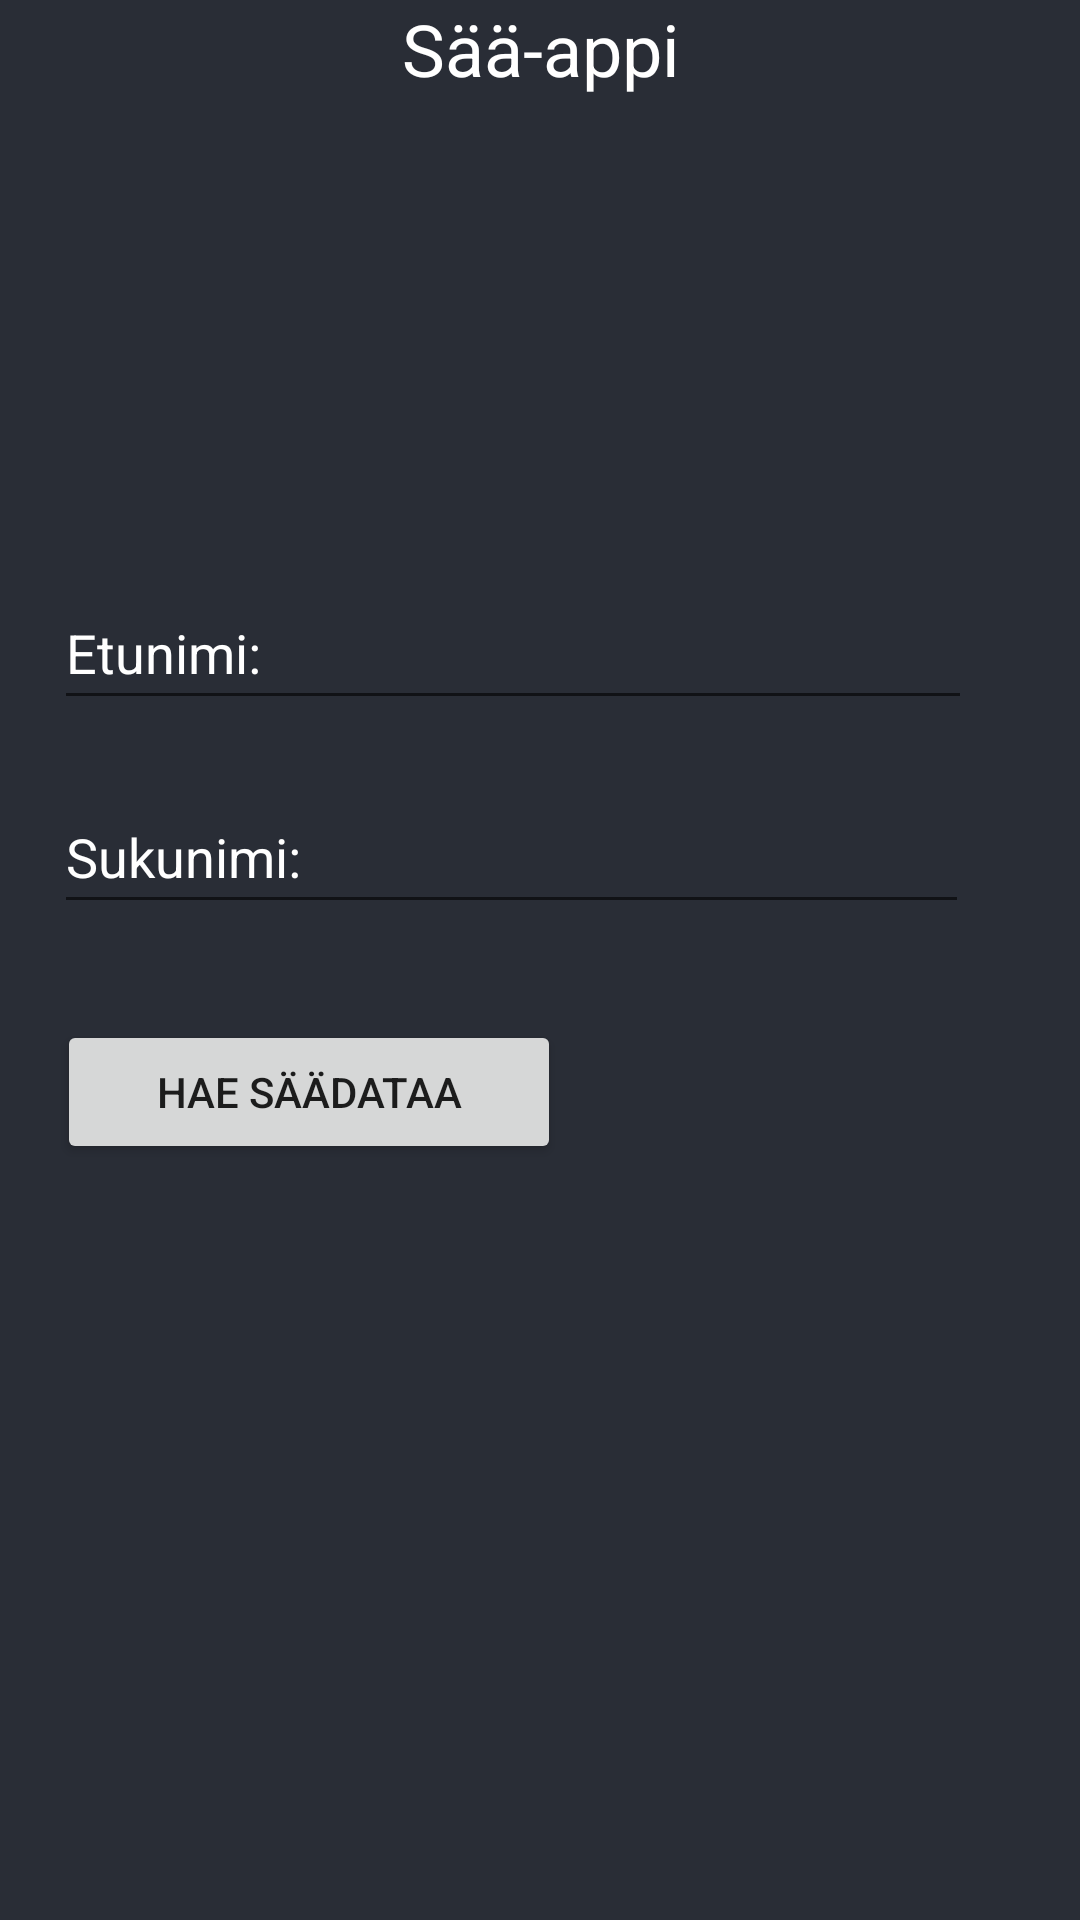

The Android layout XML behind this screen, and the referenced resources:
<!-- AndroidManifest.xml: application theme Theme.AndroidHarkkatyo -->
<!-- res/layout/activity_main.xml -->
<?xml version="1.0" encoding="utf-8"?>
<androidx.constraintlayout.widget.ConstraintLayout xmlns:android="http://schemas.android.com/apk/res/android"
    xmlns:app="http://schemas.android.com/apk/res-auto"
    xmlns:tools="http://schemas.android.com/tools"
    android:layout_width="match_parent"
    android:layout_height="match_parent"
    android:background="@color/black_shade_1"
    tools:context=".MainActivity">

    <TextView
        android:id="@+id/textView4"
        android:layout_width="412dp"
        android:layout_height="104dp"
        android:background="@color/black_shade_1"
        android:text="@string/weather_app"
        android:textAlignment="center"
        android:textColor="@color/white"
        android:textSize="24sp"
        app:layout_constraintEnd_toEndOf="parent"
        app:layout_constraintStart_toStartOf="parent"
        app:layout_constraintTop_toTopOf="parent" />

    <Button
        android:id="@+id/NextPageButton"
        android:layout_width="168dp"
        android:layout_height="48dp"
        android:layout_marginStart="19dp"
        android:layout_marginTop="32dp"
        android:text="@string/go_to_weather"
        app:layout_constraintStart_toStartOf="parent"
        app:layout_constraintTop_toBottomOf="@+id/editTextTextPersonName5" />

    <EditText
        android:id="@+id/editTextTextPersonName4"
        android:layout_width="306dp"
        android:layout_height="48dp"
        android:layout_marginStart="18dp"
        android:layout_marginTop="88dp"
        android:ems="10"
        android:hint="@string/first_name"
        android:inputType="textPersonName"
        android:textColorHint="@color/white"
        android:visibility="visible"
        android:textColor="@color/white"
        app:layout_constraintStart_toStartOf="parent"
        app:layout_constraintTop_toBottomOf="@+id/textView4" />

    <EditText
        android:id="@+id/editTextTextPersonName5"
        android:layout_width="305dp"
        android:layout_height="48dp"
        android:layout_marginStart="18dp"
        android:layout_marginTop="20dp"
        android:ems="10"
        android:hint="@string/surname_field"
        android:inputType="textPersonName"
        android:textColor="@color/white"
        android:textColorHint="@color/white"
        app:layout_constraintStart_toStartOf="parent"
        app:layout_constraintTop_toBottomOf="@+id/editTextTextPersonName4" />

</androidx.constraintlayout.widget.ConstraintLayout>
<!-- resources referenced by this layout -->
<resources>
  <color name="black_shade_1">#292D36</color>
  <color name="white">#FFFFFFFF</color>
  <string name="first_name">Etunimi:</string>
  <string name="go_to_weather">Hae säädataa</string>
  <string name="surname_field">Sukunimi:</string>
  <string name="weather_app">Sää-appi</string>
  <style name="Theme.AndroidHarkkatyo" parent="Theme.MaterialComponents.DayNight.DarkActionBar">
          
          <item name="colorPrimary">@color/purple_500</item>
          <item name="colorPrimaryVariant">@color/purple_700</item>
          <item name="colorOnPrimary">@color/white</item>
          
          <item name="colorSecondary">@color/teal_200</item>
          <item name="colorSecondaryVariant">@color/teal_700</item>
          <item name="colorOnSecondary">@color/black</item>
          
          <item name="android:statusBarColor" tools:targetApi="l">?attr/colorPrimaryVariant</item>
          
      </style>
  <color name="purple_500">#FF6200EE</color>
  <color name="purple_700">#FF3700B3</color>
  <color name="teal_200">#FF03DAC5</color>
  <color name="teal_700">#FF018786</color>
  <color name="black">#FF000000</color>
</resources>
